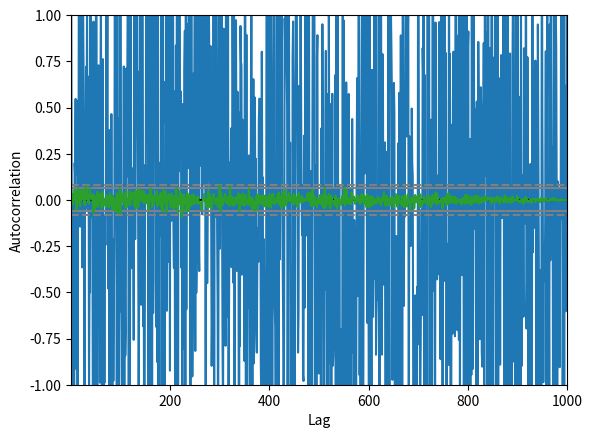

Reproduce this figure in Python.
# calculate and plot a white noise series
from random import gauss
from random import seed
from pandas import Series
from pandas.plotting import autocorrelation_plot
from matplotlib import pyplot

# seed random number generator
seed(1)

# create white noise series
series = [gauss(0.0, 1.0) for i in range(1000)]
series = Series(series)

# summary stats
print(series.describe())

# line plot
series.plot()
pyplot.show()

# histogram plot
series.hist()
pyplot.show()

# autocorrelation
autocorrelation_plot(series)
pyplot.show()